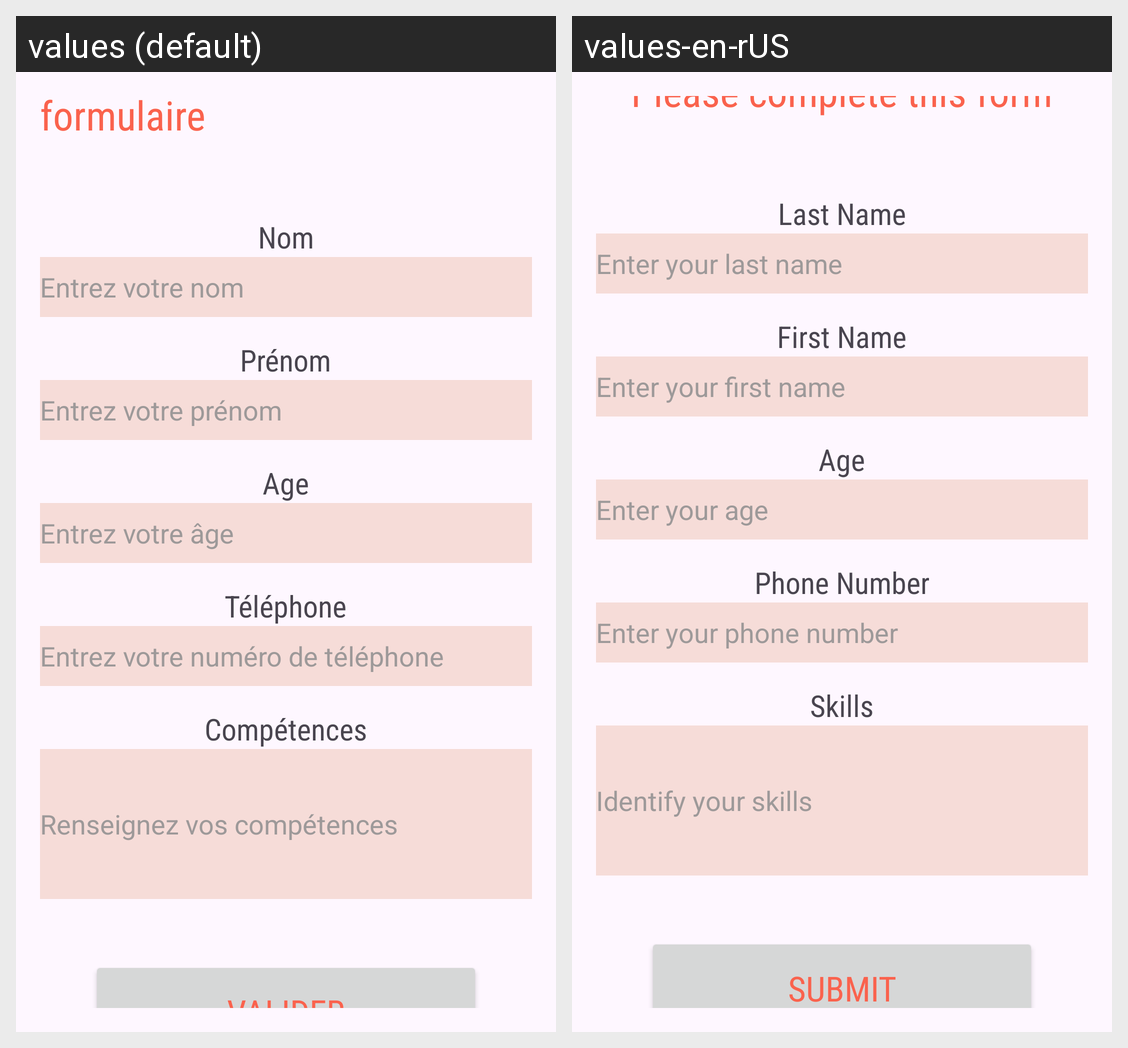

The same Android screen rendered under two of its app's locales, left to right. List the strings drawn on it with the default value and each locale's translation.
Android screen res/layout/activity_main.xml rendered under 2 locales, left to right: values (default), values-en-rUS. Device: Nexus 5 (rendered at 1080×1920; each locale shown at half size, 540×960, under a caption strip naming it); theme Theme.Exo7.
Strings drawn on this screen, with the default value and each locale's value (text and hints the layout hard-codes, and strings that could not be matched under every locale, appear in the picture but are not listed):

intro
  values: Veuillez compléter ce formulaire
  values-en-rUS: Please complete this form

nom
  values: Nom
  values-en-rUS: Last Name

entrez_nom
  values: Entrez votre nom
  values-en-rUS: Enter your last name

pr_nom
  values: Prénom
  values-en-rUS: First Name

entrez_pr_nom
  values: Entrez votre prénom
  values-en-rUS: Enter your first name

age
  values: Age
  values-en-rUS: Age

entrez_age
  values: Entrez votre âge
  values-en-rUS: Enter your age

t_l_phone
  values: Téléphone
  values-en-rUS: Phone Number

entrez_t_l_phone
  values: Entrez votre numéro de téléphone
  values-en-rUS: Enter your phone number

comp_tences
  values: Compétences
  values-en-rUS: Skills

rens_comp_tences
  values: Renseignez vos compétences
  values-en-rUS: Identify your skills

valider
  values: Valider
  values-en-rUS: Submit
